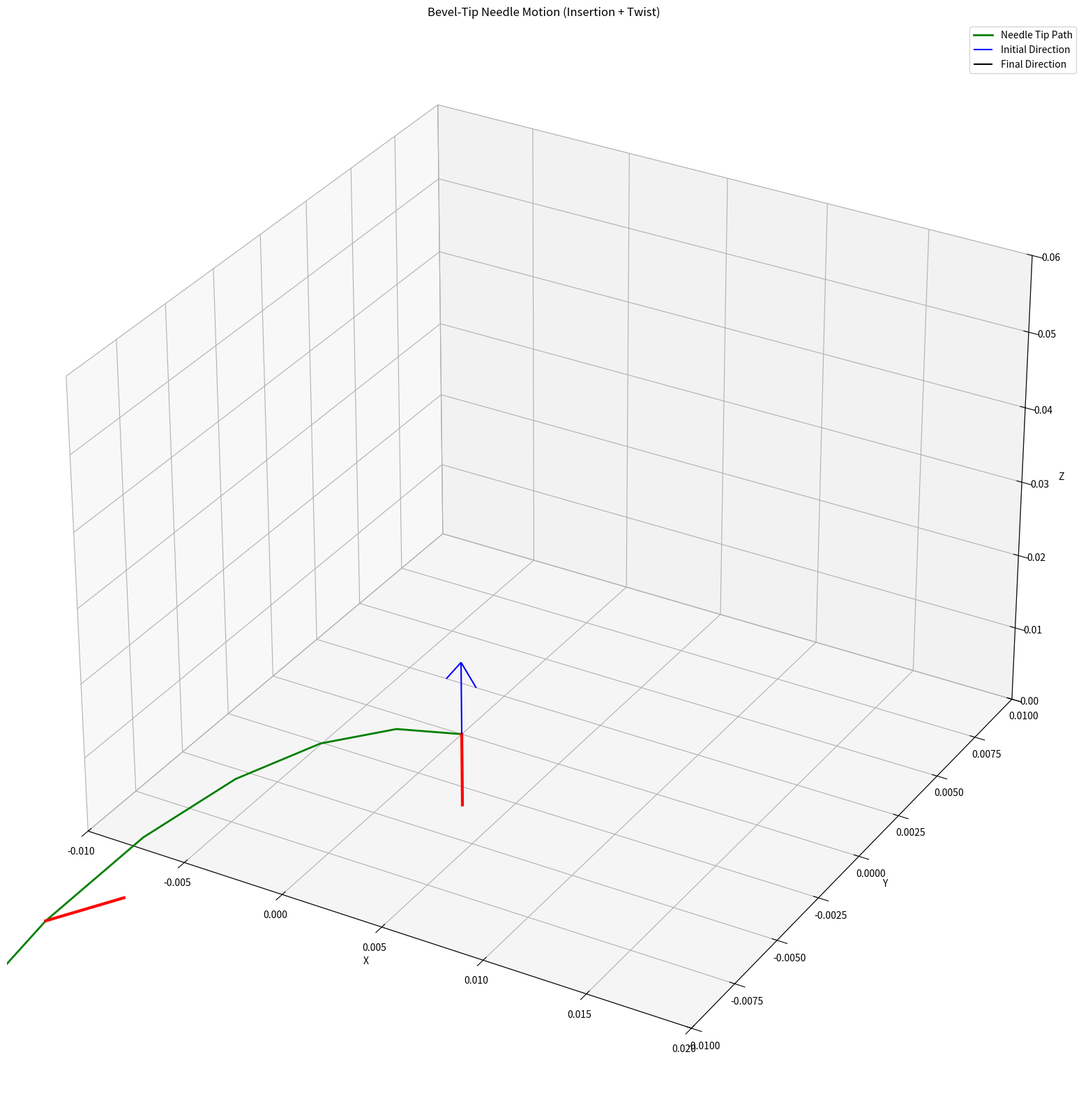

Source code (Python):
import numpy as np
from scipy.linalg import expm
import matplotlib.pyplot as plt
from mpl_toolkits.mplot3d import Axes3D

def simulate_needle_path(u1=0.01, u2=0.1, phi_deg=20, r=0.1, dt=1.0, num_steps=50):
    # Convert bevel angle to radians
    phi = np.deg2rad(phi_deg)

    # Compute body-frame linear and angular velocities
    v = np.array([
        0,
        -u1 * np.sin(phi),
        u1 * np.cos(phi)
    ])

    omega = np.array([
        u1 / r,
        0,
        u2
    ])

    # Build skew-symmetric omega matrix
    omega_hat = np.array([
        [0, -omega[2], omega[1]],
        [omega[2], 0, -omega[0]],
        [-omega[1], omega[0], 0]
    ])

    # Build twist matrix
    xi_hat = np.zeros((4, 4))
    xi_hat[:3, :3] = omega_hat
    xi_hat[:3, 3] = v

    # Start from identity pose
    g_current = np.eye(4)
    poses = [g_current.copy()]

    for _ in range(num_steps):
        g_next = g_current @ expm(xi_hat * dt)
        poses.append(g_next.copy())
        g_current = g_next

    return poses

def plot_needle_trajectory(poses):
    positions = np.array([g[:3, 3] for g in poses])
    directions = np.array([g[:3, 2] for g in poses])  # local +Z axis

    fig = plt.figure(figsize=(20, 20))
    ax = fig.add_subplot(111, projection='3d')
    ax.set_xlim(-0.01, 0.02)
    ax.set_ylim(-0.01, 0.01)
    ax.set_zlim(0, 0.06)
    ax.set_xlabel('X')
    ax.set_ylabel('Y')
    ax.set_zlabel('Z')
    ax.set_title('Bevel-Tip Needle Motion (Insertion + Twist)')

    # Plot full path
    ax.plot(positions[:, 0], positions[:, 1], positions[:, 2], 'g-', label="Needle Tip Path", linewidth=2)

    # Draw needle body orientation at intervals
    for i in range(0, len(positions), 5):
        tip = positions[i]
        dir_vec = directions[i] * 0.01
        base = tip - dir_vec
        ax.plot([base[0], tip[0]], [base[1], tip[1]], [base[2], tip[2]], 'r-', linewidth=3)

    # Mark initial and final directions
    ax.quiver(*positions[0], *directions[0], length=0.01, color='blue', label='Initial Direction')
    ax.quiver(*positions[-1], *directions[-1], length=0.01, color='black', label='Final Direction')

    plt.legend()
    #plt.tight_layout()
    plt.show()

if __name__ == "__main__":
    poses = simulate_needle_path(
        u1=0.01,    # insertion speed (m/s)
        u2=0.1,     # twist speed (rad/s)
        phi_deg=20, # bevel angle in degrees
        r=0.1,      # curvature radius (m)
        dt=1.0,     # time step (s)
        num_steps=50
    )
    plot_needle_trajectory(poses)
